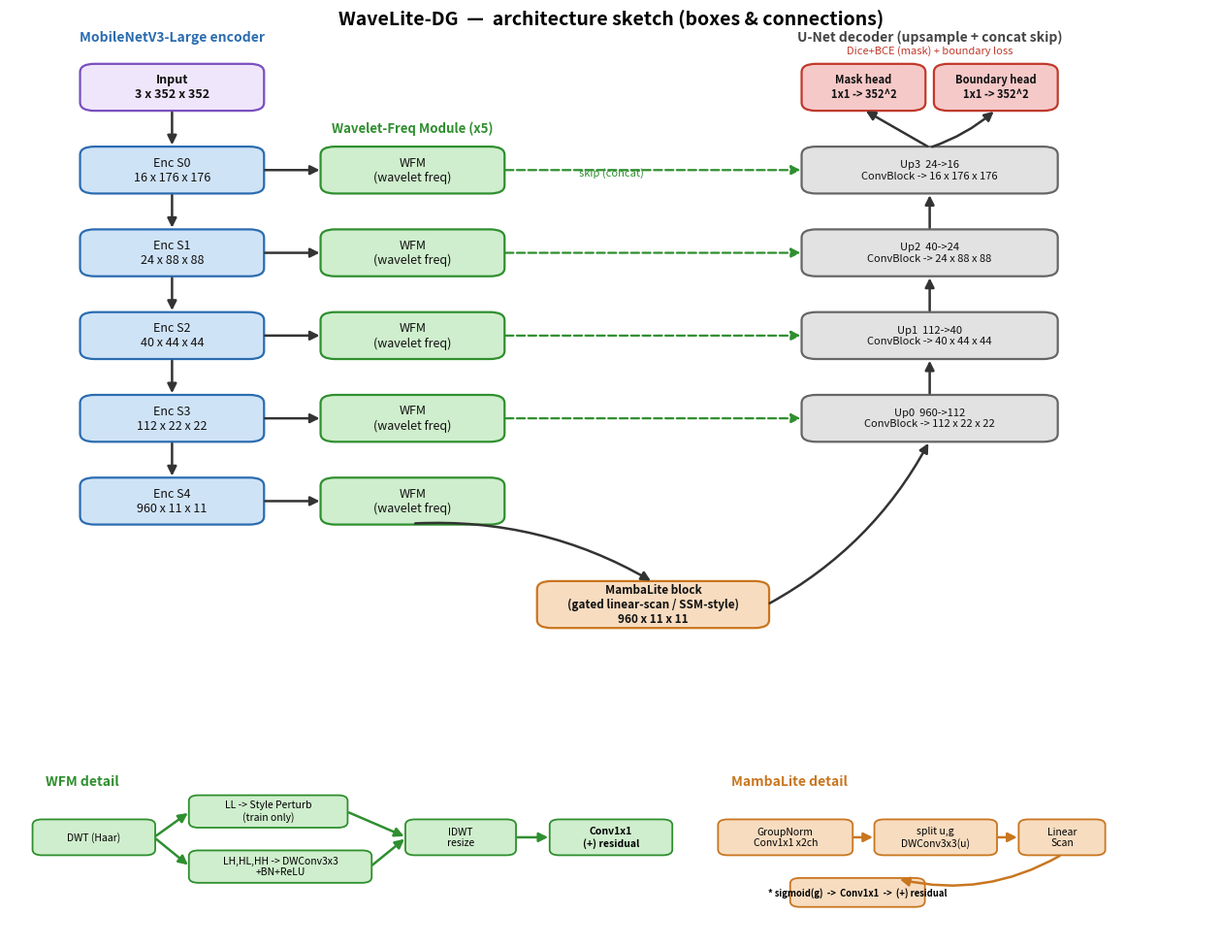

Write the Python code that produced this figure.
# Simple boxes+arrows architecture sketch of WaveLite-DG -> PNG for redrawing in draw.io.
import matplotlib
matplotlib.use("Agg")
import matplotlib.pyplot as plt
from matplotlib.patches import FancyBboxPatch, FancyArrowPatch

fig, ax = plt.subplots(figsize=(16, 12))
ax.set_xlim(0, 100); ax.set_ylim(-30, 100); ax.axis("off")

C = dict(enc="#cfe3f7", wfm="#cfeecd", mamba="#f7dcc0", dec="#e2e2e2",
         head="#f6c9c9", io="#efe6fb")
EC = dict(enc="#2b6cb0", wfm="#2f8f2f", mamba="#c9761f", dec="#666666",
          head="#c0392b", io="#7a4fbf")

def box(x, y, w, h, text, fc, ec, fs=9, bold=False):
    ax.add_patch(FancyBboxPatch((x, y), w, h, boxstyle="round,pad=0.15,rounding_size=1.2",
                 linewidth=1.6, edgecolor=ec, facecolor=fc, mutation_scale=1))
    ax.text(x+w/2, y+h/2, text, ha="center", va="center", fontsize=fs,
            fontweight="bold" if bold else "normal", color="#111111")
    return (x, y, w, h)

def arrow(p1, p2, style="-|>", color="#333333", lw=1.8, ls="-", rad=0.0):
    ax.add_patch(FancyArrowPatch(p1, p2, arrowstyle=style, mutation_scale=14,
                 lw=lw, color=color, linestyle=ls,
                 connectionstyle=f"arc3,rad={rad}"))

def c_bottom(b): x,y,w,h=b; return (x+w/2, y)
def c_top(b):    x,y,w,h=b; return (x+w/2, y+h)
def c_left(b):   x,y,w,h=b; return (x, y+h/2)
def c_right(b):  x,y,w,h=b; return (x+w, y+h/2)

# ---- column x positions ----
xe, xw, xd = 6, 26, 66          # encoder / WFM / decoder columns
BW, BH = 15, 6.5

# vertical levels
lv = dict(inp=90, s0=78, s1=66, s2=54, s3=42, s4=30, bott=16)

# ---------- encoder chain ----------
inp = box(xe, lv["inp"], BW, BH, "Input\n3 x 352 x 352", C["io"], EC["io"], bold=True)
enc = {}
enc_spec = [("s0","Enc S0\n16 x 176 x 176"),("s1","Enc S1\n24 x 88 x 88"),
            ("s2","Enc S2\n40 x 44 x 44"),("s3","Enc S3\n112 x 22 x 22"),
            ("s4","Enc S4\n960 x 11 x 11")]
for k,t in enc_spec:
    enc[k] = box(xe, lv[k], BW, BH, t, C["enc"], EC["enc"])
ax.text(xe+BW/2, lv["inp"]+BH+3.5, "MobileNetV3-Large encoder", ha="center",
        fontsize=10, fontweight="bold", color=EC["enc"])

# encoder downward arrows
arrow(c_bottom(inp), c_top(enc["s0"]))
for a,b in [("s0","s1"),("s1","s2"),("s2","s3"),("s3","s4")]:
    arrow(c_bottom(enc[a]), c_top(enc[b]))

# ---------- WFM per stage ----------
wfm = {}
for k in ["s0","s1","s2","s3","s4"]:
    wfm[k] = box(xw, lv[k], BW, BH, "WFM\n(wavelet freq)", C["wfm"], EC["wfm"])
    arrow(c_right(enc[k]), c_left(wfm[k]))
ax.text(xw+BW/2, lv["s0"]+BH+2.2, "Wavelet-Freq Module (x5)", ha="center",
        fontsize=9.5, fontweight="bold", color=EC["wfm"])

# ---------- bottleneck MambaLite ----------
mob = box((xw+xd)/2-2, lv["bott"]-1, BW+4, BH, "MambaLite block\n(gated linear-scan / SSM-style)\n960 x 11 x 11",
          C["mamba"], EC["mamba"], fs=8.5, bold=True)
arrow(c_bottom(wfm["s4"]), c_top(mob), rad=-0.15)

# ---------- decoder chain (right, going up) ----------
dec = {}
dec_spec = [("s3","Up0  960->112\nConvBlock -> 112 x 22 x 22"),
            ("s2","Up1  112->40\nConvBlock -> 40 x 44 x 44"),
            ("s1","Up2  40->24\nConvBlock -> 24 x 88 x 88"),
            ("s0","Up3  24->16\nConvBlock -> 16 x 176 x 176")]
for k,t in dec_spec:
    dec[k] = box(xd, lv[k], BW+6, BH, t, C["dec"], EC["dec"], fs=8)
ax.text(xd+(BW+6)/2, lv["inp"]+BH+3.5, "U-Net decoder (upsample + concat skip)", ha="center",
        fontsize=10, fontweight="bold", color="#444444")

# bottleneck -> up0, then upward chain
arrow(c_right(mob), c_bottom(dec["s3"]), rad=0.15)
for a,b in [("s3","s2"),("s2","s1"),("s1","s0")]:
    arrow(c_top(dec[a]), c_bottom(dec[b]))

# skip connections WFM -> decoder concat (dashed)
for k in ["s0","s1","s2","s3"]:
    arrow(c_right(wfm[k]), c_left(dec[k]), color=EC["wfm"], ls="--", lw=1.6, style="-|>")
ax.text((xw+xd)/2+4, lv["s0"]+2.4, "skip (concat)", ha="center", fontsize=8,
        color=EC["wfm"], style="italic")

# ---------- heads ----------
hm = box(xd, lv["inp"], (BW+6)/2-0.5, BH, "Mask head\n1x1 -> 352^2", C["head"], EC["head"], fs=8, bold=True)
hb = box(xd+(BW+6)/2+0.5, lv["inp"], (BW+6)/2-0.5, BH, "Boundary head\n1x1 -> 352^2", C["head"], EC["head"], fs=8, bold=True)
arrow(c_top(dec["s0"]), c_bottom(hm))
arrow(c_top(dec["s0"]), c_bottom(hb), rad=0.1)
ax.text(xd+(BW+6)/2, lv["inp"]+BH+1.6, "Dice+BCE (mask) + boundary loss", ha="center",
        fontsize=8, color=EC["head"], style="italic")

# ================= detail insets (below) =================
def small(x,y,w,h,t,fc,ec,fs=7.5,bold=False):
    ax.add_patch(FancyBboxPatch((x,y),w,h,boxstyle="round,pad=0.1,rounding_size=0.8",
                 linewidth=1.3,edgecolor=ec,facecolor=fc))
    ax.text(x+w/2,y+h/2,t,ha="center",va="center",fontsize=fs,
            fontweight="bold" if bold else "normal")
    return (x,y,w,h)

# WFM detail
y0=-26
ax.text(3, y0+18, "WFM detail", fontsize=10, fontweight="bold", color=EC["wfm"])
a=small(2,y0+8,10,5,"DWT (Haar)",C["wfm"],EC["wfm"])
b1=small(15,y0+12,13,4.5,"LL -> Style Perturb\n(train only)",C["wfm"],EC["wfm"])
b2=small(15,y0+4,15,4.5,"LH,HL,HH -> DWConv3x3\n+BN+ReLU",C["wfm"],EC["wfm"])
c=small(33,y0+8,9,5,"IDWT\nresize",C["wfm"],EC["wfm"])
d=small(45,y0+8,10,5,"Conv1x1\n(+) residual",C["wfm"],EC["wfm"],bold=True)
arrow(c_right(a),c_left(b1),color=EC["wfm"]); arrow(c_right(a),c_left(b2),color=EC["wfm"])
arrow(c_right(b1),c_left(c),color=EC["wfm"]); arrow(c_right(b2),(c[0],c[1]+c[3]/2),color=EC["wfm"])
arrow(c_right(c),c_left(d),color=EC["wfm"])

# MambaLite detail
ax.text(60, y0+18, "MambaLite detail", fontsize=10, fontweight="bold", color=EC["mamba"])
m1=small(59,y0+8,11,5,"GroupNorm\nConv1x1 x2ch",C["mamba"],EC["mamba"])
m2=small(72,y0+8,10,5,"split u,g\nDWConv3x3(u)",C["mamba"],EC["mamba"])
m3=small(84,y0+8,7,5,"Linear\nScan",C["mamba"],EC["mamba"])
m4=small(59+6,y0+0.5,11,4,"* sigmoid(g)  ->  Conv1x1  ->  (+) residual",C["mamba"],EC["mamba"],fs=6.8,bold=True)
arrow(c_right(m1),c_left(m2),color=EC["mamba"]); arrow(c_right(m2),c_left(m3),color=EC["mamba"])
arrow(c_bottom(m3),(m4[0]+m4[2]*0.8,m4[1]+m4[3]),color=EC["mamba"],rad=-0.2)

ax.set_title("WaveLite-DG  —  architecture sketch (boxes & connections)",
             fontsize=14, fontweight="bold", pad=12)

out = r"C:\Users\Asus\Downloads\WaveLite_DG_architecture.png"
fig.savefig(out, dpi=200, bbox_inches="tight", facecolor="white")
print("SAVED", out)
